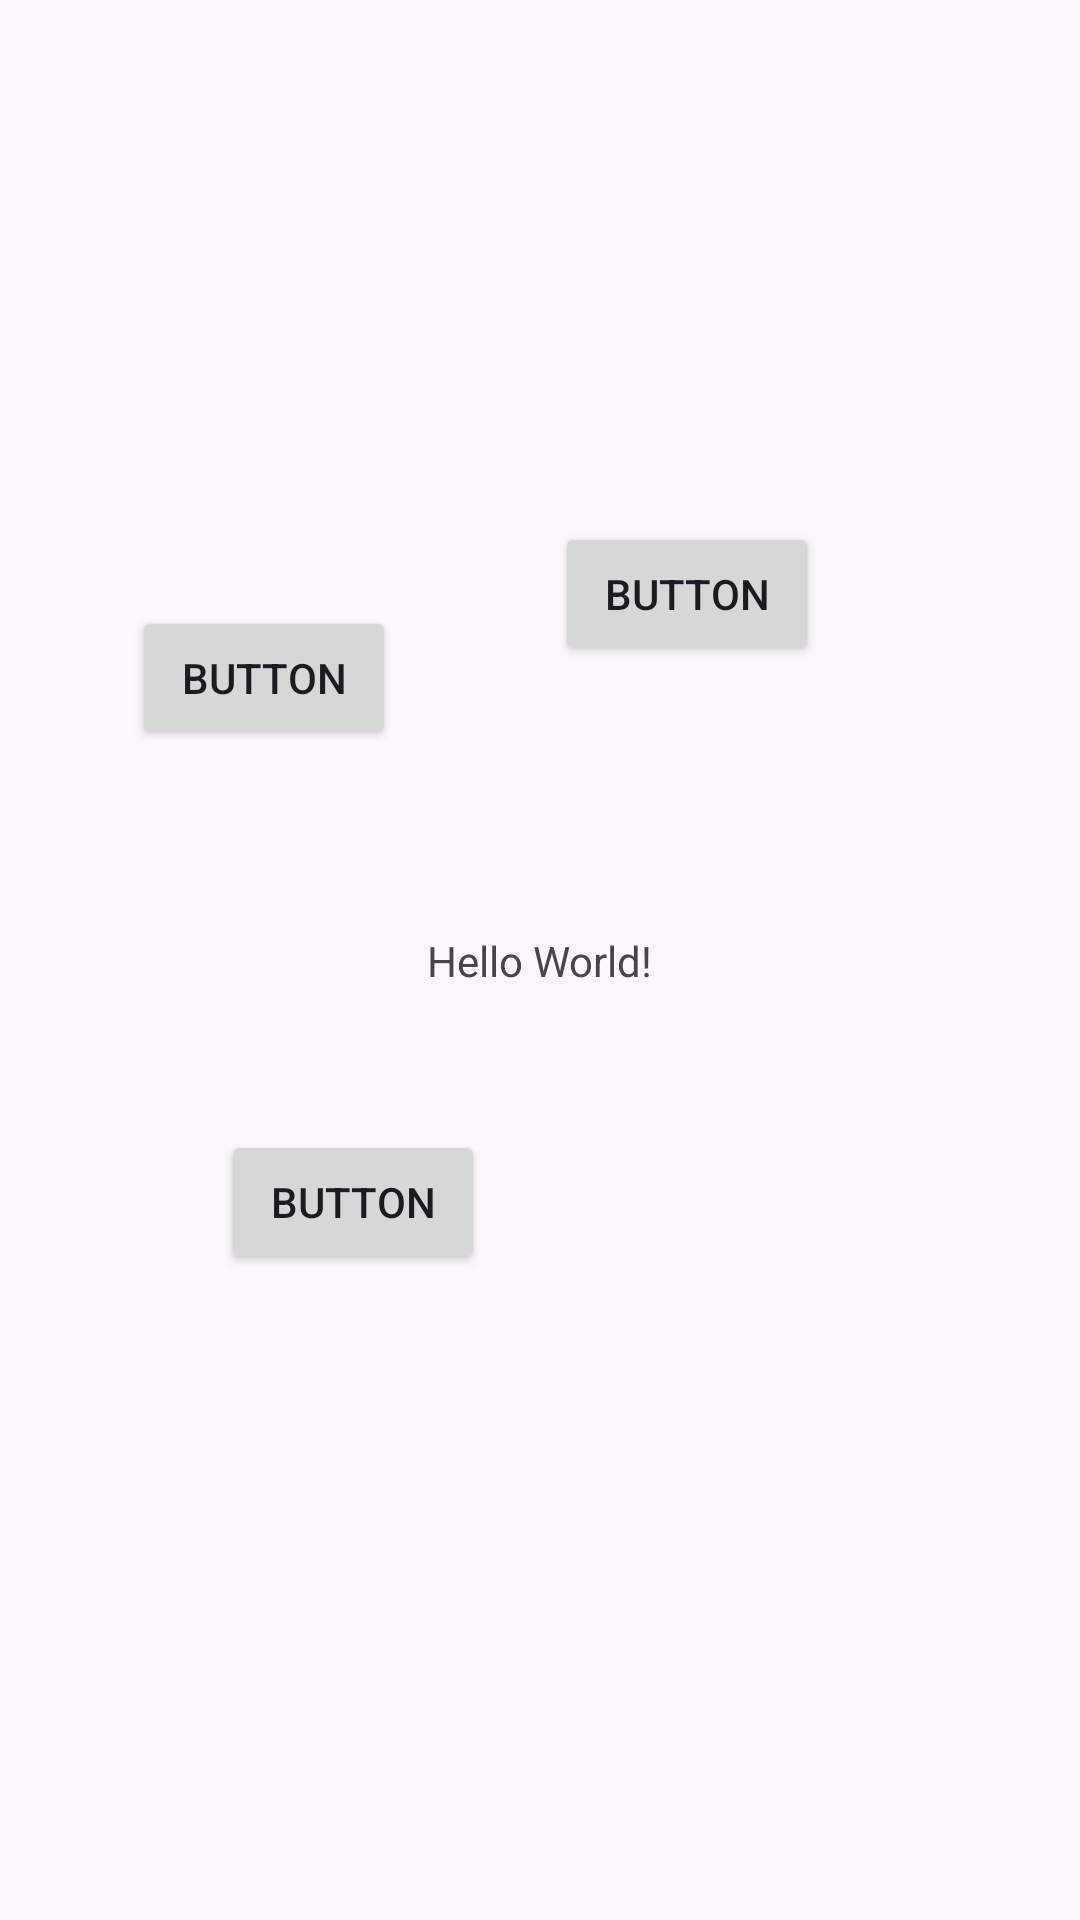

Android layout source for this screen:
<!-- AndroidManifest.xml: application theme Theme.FirstDesign_DiseñoInterfaces -->
<!-- res/layout/activity_main.xml -->
<?xml version="1.0" encoding="utf-8"?>
<androidx.constraintlayout.widget.ConstraintLayout xmlns:android="http://schemas.android.com/apk/res/android"
    xmlns:app="http://schemas.android.com/apk/res-auto"
    xmlns:tools="http://schemas.android.com/tools"
    android:layout_width="match_parent"
    android:layout_height="match_parent"
    tools:context=".MainActivity">

    <TextView
        android:id="@+id/textView"
        android:layout_width="wrap_content"
        android:layout_height="wrap_content"
        android:text="Hello World!"
        app:layout_constraintBottom_toBottomOf="parent"
        app:layout_constraintEnd_toEndOf="parent"
        app:layout_constraintStart_toStartOf="parent"
        app:layout_constraintTop_toTopOf="parent" />

    <Button
        android:id="@+id/button"
        android:layout_width="wrap_content"
        android:layout_height="wrap_content"
        android:layout_marginTop="174dp"
        android:layout_marginEnd="87dp"
        android:text="Button"
        app:layout_constraintEnd_toEndOf="parent"
        app:layout_constraintTop_toTopOf="parent" />

    <Button
        android:id="@+id/button2"
        android:layout_width="wrap_content"
        android:layout_height="wrap_content"
        android:layout_marginTop="47dp"
        android:layout_marginEnd="56dp"
        android:text="Button"
        app:layout_constraintEnd_toEndOf="@+id/textView"
        app:layout_constraintTop_toBottomOf="@+id/textView" />

    <Button
        android:id="@+id/button3"
        android:layout_width="wrap_content"
        android:layout_height="wrap_content"
        android:layout_marginStart="44dp"
        android:layout_marginTop="202dp"
        android:text="Button"
        app:layout_constraintStart_toStartOf="parent"
        app:layout_constraintTop_toTopOf="parent" />

</androidx.constraintlayout.widget.ConstraintLayout>
<!-- resources referenced by this layout -->
<resources>
  <style name="Theme.FirstDesign_DiseñoInterfaces" parent="Base.Theme.FirstDesign_DiseñoInterfaces" />
  <style name="Base.Theme.FirstDesign_DiseñoInterfaces" parent="Theme.Material3.DayNight.NoActionBar">
          
          
      </style>
</resources>
